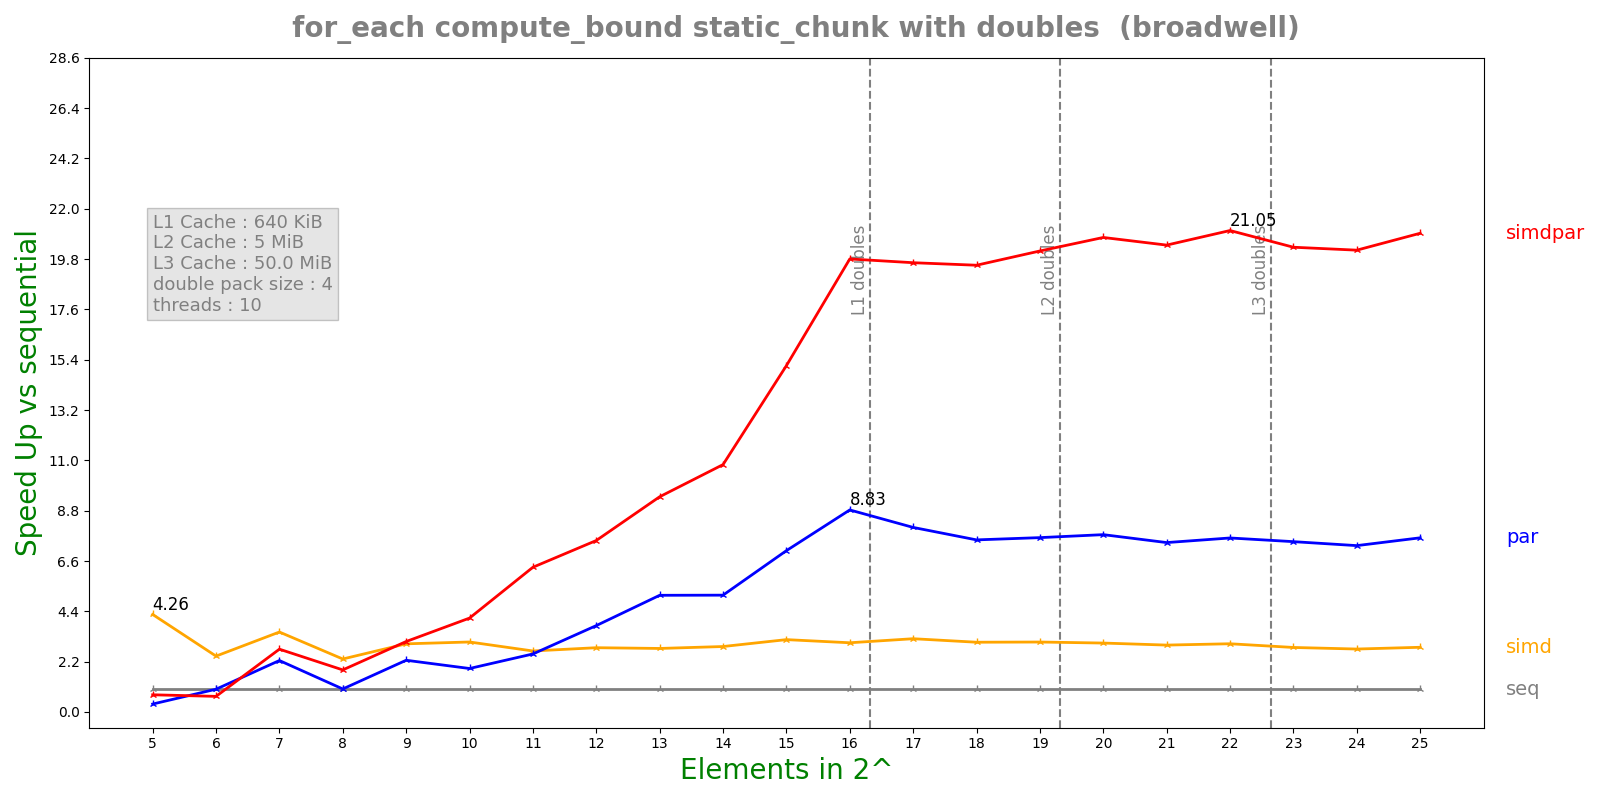

Source data for this figure (header and first rows):
n, lane, threads, seq, simd, par, simdpar
5, 4, 10, 0.0002401, 5.62968e-05, 0.0006905, 0.000319
6, 4, 10, 0.0002612, 0.0001069, 0.0002621, 0.0003821
7, 4, 10, 0.0008162, 0.0002334, 0.0003627, 0.0002972
8, 4, 10, 0.001145, 0.0004939, 0.001137, 0.000622
9, 4, 10, 0.003115, 0.001045, 0.001377, 0.001011
10, 4, 10, 0.006317, 0.002064, 0.003322, 0.001538
11, 4, 10, 0.01173, 0.004396, 0.004622, 0.001854
12, 4, 10, 0.02424, 0.008625, 0.006418, 0.003234
13, 4, 10, 0.04777, 0.01719, 0.009362, 0.005076
14, 4, 10, 0.07922, 0.02767, 0.01551, 0.007324
15, 4, 10, 0.1719, 0.05434, 0.02437, 0.01135
16, 4, 10, 0.38, 0.1255, 0.04301, 0.01918
17, 4, 10, 0.6821, 0.2129, 0.08452, 0.03472
18, 4, 10, 1.192, 0.3907, 0.1584, 0.06101
19, 4, 10, 2.397, 0.7837, 0.3145, 0.1189
20, 4, 10, 4.735, 1.571, 0.6106, 0.2282
21, 4, 10, 9.101, 3.111, 1.229, 0.4458
22, 4, 10, 18.78, 6.294, 2.468, 0.8921
23, 4, 10, 36.19, 12.83, 4.859, 1.781
24, 4, 10, 71.64, 26.03, 9.848, 3.548
25, 4, 10, 148.7, 52.57, 19.53, 7.106
